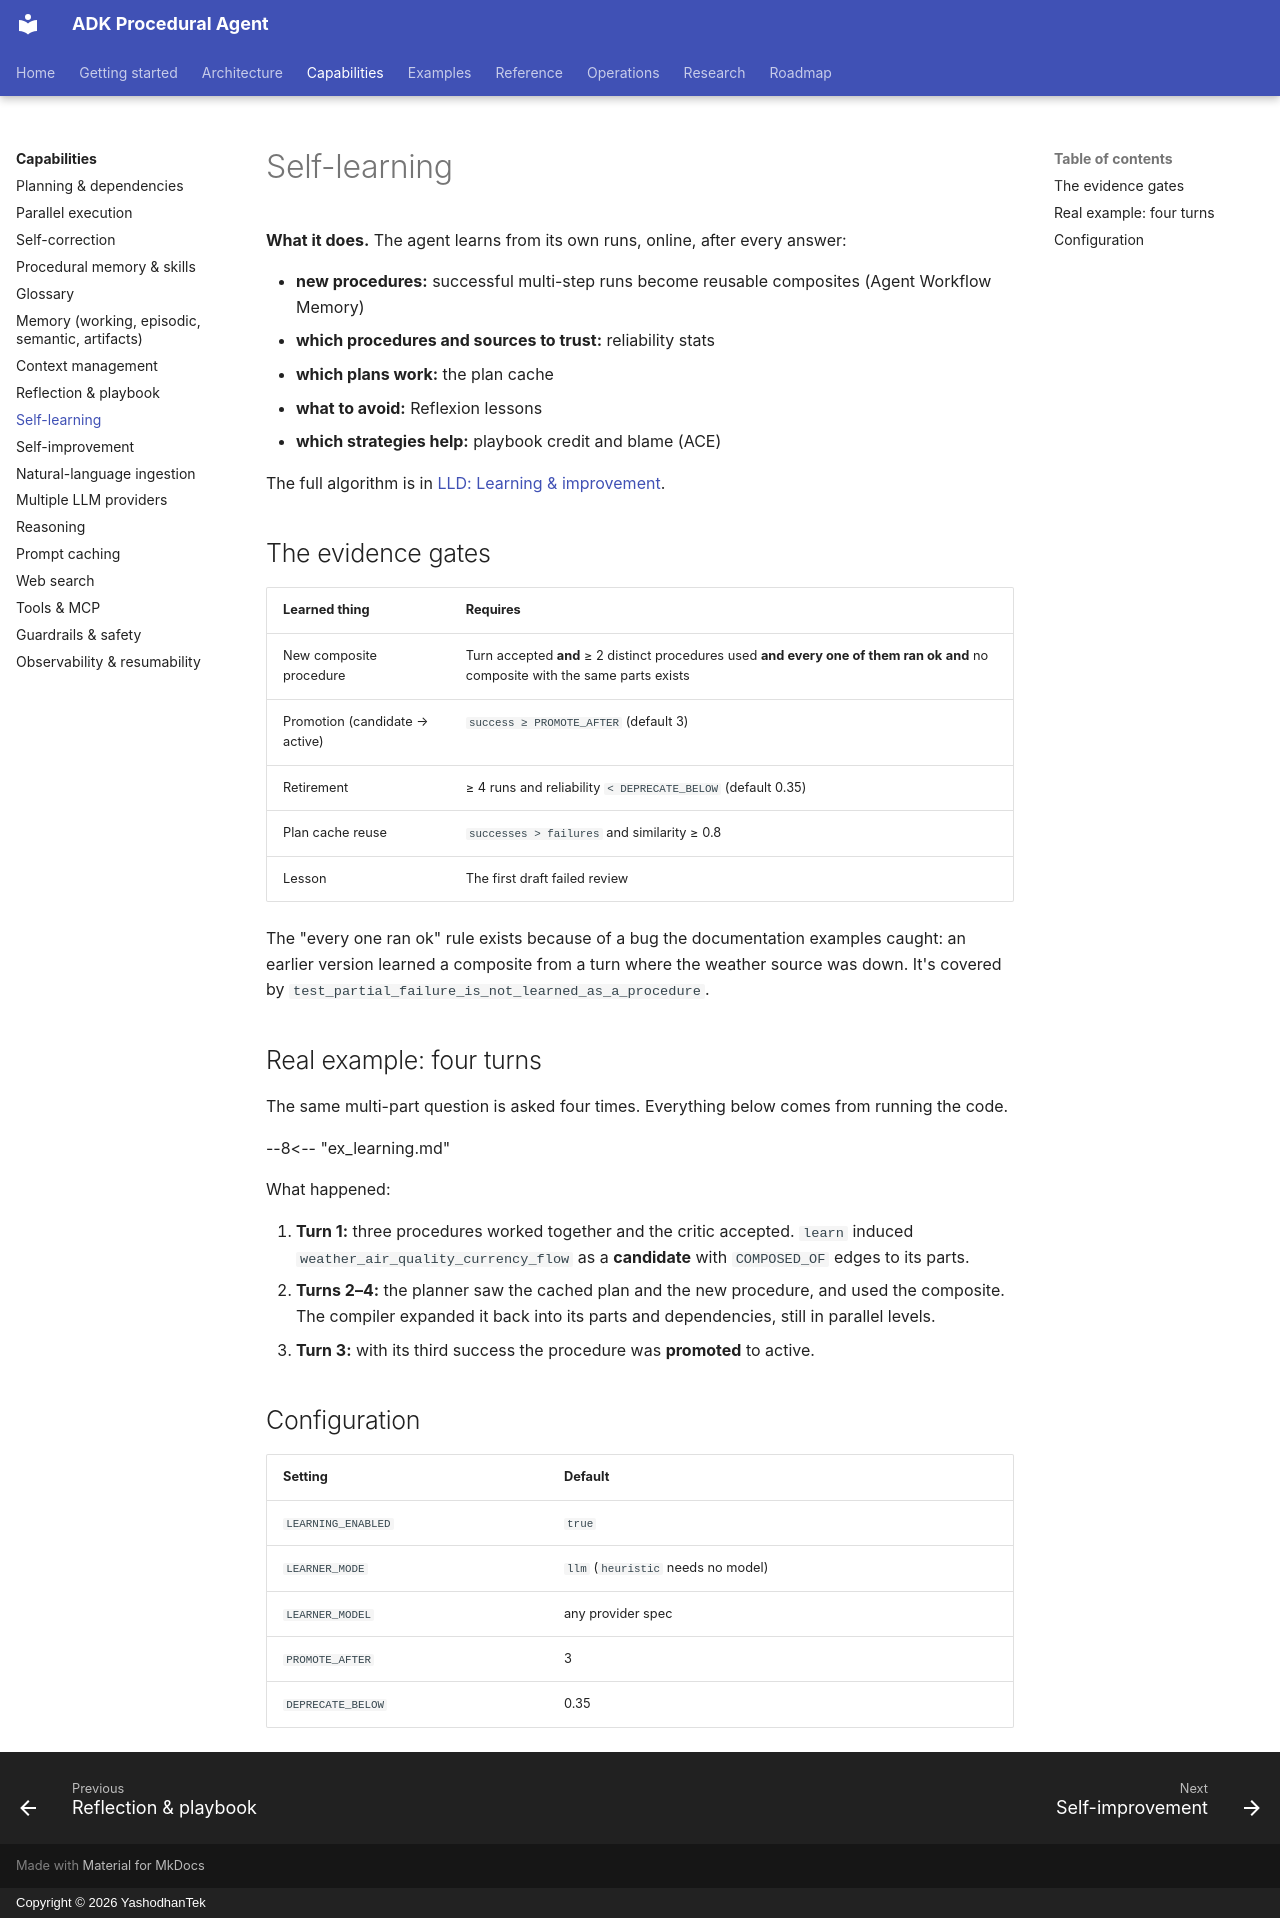

repository: yashodhantek/adk-procedural-agent · page: capabilities/self-learning/index.html · generator: mkdocs · copyright: Copyright © 2026 YashodhanTek

# Self-learning

**What it does.** The agent learns from its own runs, online, after every answer:

- **new procedures:** successful multi-step runs become reusable composites (Agent Workflow Memory)
- **which procedures and sources to trust:** reliability stats
- **which plans work:** the plan cache
- **what to avoid:** Reflexion lessons
- **which strategies help:** playbook credit and blame (ACE)

The full algorithm is in [LLD: Learning & improvement](../architecture/lld-learning.md).

## The evidence gates

| Learned thing | Requires |
|---|---|
| New composite procedure | Turn accepted **and** ≥ 2 distinct procedures used **and every one of them ran ok** **and** no composite with the same parts exists |
| Promotion (candidate → active) | `success ≥ PROMOTE_AFTER` (default 3) |
| Retirement | ≥ 4 runs and reliability `< DEPRECATE_BELOW` (default 0.35) |
| Plan cache reuse | `successes > failures` and similarity ≥ 0.8 |
| Lesson | The first draft failed review |

The "every one ran ok" rule exists because of a bug the documentation examples caught: an earlier
version learned a composite from a turn where the weather source was down. It's covered by
`test_partial_failure_is_not_learned_as_a_procedure`.

## Real example: four turns

The same multi-part question is asked four times. Everything below comes from running the code.

--8<-- "ex_learning.md"

What happened:

1. **Turn 1:** three procedures worked together and the critic accepted. `learn` induced
   `weather_air_quality_currency_flow` as a **candidate** with `COMPOSED_OF` edges to its parts.
2. **Turns 2–4:** the planner saw the cached plan and the new procedure, and used the composite.
   The compiler expanded it back into its parts and dependencies, still in parallel levels.
3. **Turn 3:** with its third success the procedure was **promoted** to active.

## Configuration

| Setting | Default |
|---|---|
| `LEARNING_ENABLED` | `true` |
| `LEARNER_MODE` | `llm` (`heuristic` needs no model) |
| `LEARNER_MODEL` | any provider spec |
| `PROMOTE_AFTER` | 3 |
| `DEPRECATE_BELOW` | 0.35 |
